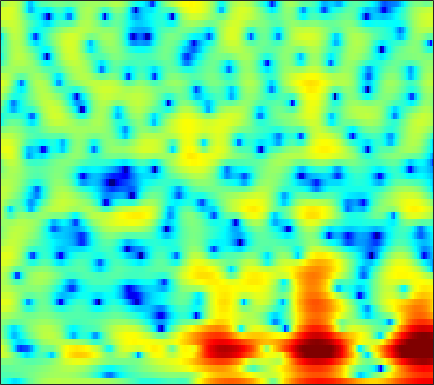

The table this chart was drawn from, first rows:
-3.6227, -4.2188, -5.1147, -6.1462, -6.9544, -7.9247, -8.5098, -8.5543, -7.9107, -6.7499, -5.3691, -4.3616, -3.108, -2.0043, -1.288, -0.43043, 0.28032, 0.74871, 1.2606, 1.6805, 2.0274, 2.2379, 2.4627, 2.6219
-2.88, -2.83, -2.772, -2.71, -2.657, -2.572, -2.458, -2.348, -2.166, -1.944, -1.684, -1.471, -1.164, -0.8431, -0.598, -0.2761, 0.04215, 0.2675, 0.5548, 0.8235, 1.066, 1.231, 1.427, 1.593
-2.278, -2.119, -1.94, -1.798, -1.712, -1.621, -1.551, -1.506, -1.442, -1.375, -1.303, -1.238, -1.132, -1.013, -0.9003, -0.7401, -0.5521, -0.3988, -0.1748, 0.06694, 0.3295, 0.5328, 0.8057, 1.09
-0.3458, -0.1356, -0.007347, -0.0253, -0.1263, -0.3508, -0.6491, -0.9182, -1.27, -1.614, -1.935, -2.115, -2.279, -2.332, -2.302, -2.206, -2.057, -1.915, -1.738, -1.532, -1.287, -1.073, -0.6954, -0.2031
4.278, 4.026, 3.462, 2.666, 1.927, 0.7542, -0.6179, -1.762, -3.426, -5.217, -7.068, -8.248, -8.9, -8.276, -7.234, -5.684, -4.358, -3.641, -3.134, -3.183, -3.865, -4.946, -7.251, -9.79
5.072, 4.102, 2.521, 0.5797, -1.157, -4.083, -7.797, -11.3, -16.35, -18.3, -17.12, -16.71, -16.38, -14.56, -11.96, -8.471, -5.714, -4.129, -2.614, -1.699, -1.22, -1.112, -1.145, -1.037
2.806, 1.681, 0.04492, -1.751, -3.186, -5.157, -6.946, -8.017, -8.921, -9.083, -8.524, -7.819, -6.721, -5.511, -4.526, -3.218, -1.982, -1.128, -0.1457, 0.6736, 1.338, 1.728, 2.13, 2.413
0.5634, -0.7533, -2.799, -5.238, -7.185, -9.561, -10.62, -10.2, -8.634, -6.899, -5.281, -4.161, -2.841, -1.67, -0.8576, 0.13, 0.9804, 1.549, 2.18, 2.681, 3.04, 3.212, 3.306, 3.228
-0.2641, -1.262, -2.893, -4.816, -6.388, -8.267, -8.855, -8.239, -6.631, -4.891, -3.343, -2.342, -1.189, -0.211, 0.4216, 1.129, 1.722, 2.093, 2.49, 2.77, 2.917, 2.941, 2.859, 2.635
0.6392, 0.3495, -0.1029, -0.5915, -0.9391, -1.315, -1.534, -1.578, -1.507, -1.303, -1.006, -0.7569, -0.4062, -0.04127, 0.227, 0.552, 0.8397, 1.026, 1.212, 1.324, 1.355, 1.315, 1.195, 0.9837
2.325, 2.274, 2.109, 1.853, 1.624, 1.278, 0.8869, 0.5827, 0.1787, -0.1973, -0.53, -0.7208, -0.8715, -0.901, -0.8428, -0.6802, -0.4716, -0.3098, -0.1492, -0.06461, -0.07195, -0.1396, -0.3337, -0.6029
4.422, 4.447, 4.349, 4.082, 3.769, 3.186, 2.405, 1.691, 0.5431, -0.8391, -2.379, -3.536, -4.719, -5.025, -4.613, -3.607, -2.541, -1.882, -1.258, -0.9444, -0.9253, -1.109, -1.596, -2.328
5.214, 5.343, 5.325, 5.089, 4.763, 4.105, 3.186, 2.292, 0.7432, -1.321, -4.18, -7.117, -12.36, -13.16, -9.559, -5.835, -3.557, -2.451, -1.551, -1.202, -1.373, -1.812, -2.841, -4.439
3.811, 3.995, 4.055, 3.916, 3.688, 3.248, 2.656, 2.108, 1.282, 0.3777, -0.5324, -1.134, -1.702, -1.922, -1.854, -1.56, -1.188, -0.9684, -0.8481, -0.9781, -1.4, -1.922, -2.889, -4.217
2.628, 2.73, 2.67, 2.443, 2.191, 1.765, 1.311, 0.9952, 0.647, 0.3932, 0.2499, 0.2083, 0.225, 0.3062, 0.3884, 0.5077, 0.5675, 0.5715, 0.4629, 0.2018, -0.2202, -0.6583, -1.401, -2.327
2.511, 2.346, 1.859, 1.067, 0.2843, -0.9069, -2.053, -2.663, -2.872, -2.373, -1.516, -0.8289, 0.008517, 0.7089, 1.128, 1.542, 1.8, 1.894, 1.898, 1.762, 1.474, 1.155, 0.6036, -0.08128
3.022, 2.67, 1.813, 0.3923, -1.162, -4.169, -9.263, -17.26, -17.09, -8.27, -4.367, -2.529, -0.8317, 0.3228, 0.9408, 1.537, 1.937, 2.115, 2.231, 2.205, 2.042, 1.842, 1.464, 0.9773
3.82, 3.656, 3.142, 2.306, 1.501, 0.2542, -1.008, -1.745, -2.211, -2.094, -1.698, -1.377, -0.9814, -0.6816, -0.4975, -0.2335, 0.02403, 0.2098, 0.3969, 0.4763, 0.4083, 0.2589, -0.08433, -0.5799
4.806, 4.883, 4.78, 4.478, 4.122, 3.52, 2.813, 2.223, 1.371, 0.4268, -0.6643, -1.6, -3.02, -4.448, -5.239, -5.514, -4.856, -4.089, -3.161, -2.546, -2.326, -2.446, -2.965, -3.865
4.854, 5.089, 5.232, 5.172, 4.998, 4.594, 3.991, 3.392, 2.375, 1.037, -0.7053, -2.404, -5.5, -10.21, -16.03, -17.59, -10.79, -8.013, -5.836, -4.708, -4.313, -4.452, -5.133, -6.435
3.503, 3.882, 4.232, 4.386, 4.386, 4.217, 3.847, 3.441, 2.715, 1.783, 0.6348, -0.3362, -1.709, -3.032, -3.818, -4.437, -4.554, -4.447, -4.294, -4.264, -4.492, -4.817, -5.476, -6.414
1.754, 2.309, 2.888, 3.291, 3.473, 3.555, 3.472, 3.308, 2.956, 2.473, 1.877, 1.377, 0.6695, -0.05187, -0.5707, -1.214, -1.827, -2.264, -2.848, -3.493, -4.207, -4.767, -5.588, -6.407
0.3511, 1.11, 1.915, 2.513, 2.834, 3.114, 3.245, 3.251, 3.149, 2.929, 2.612, 2.31, 1.833, 1.283, 0.8207, 0.1363, -0.6297, -1.279, -2.236, -3.321, -4.514, -5.485, -6.783, -7.972
-0.08754, 0.7057, 1.514, 2.098, 2.429, 2.762, 2.98, 3.075, 3.123, 3.072, 2.919, 2.741, 2.417, 1.992, 1.604, 0.9629, 0.1819, -0.5234, -1.675, -3.106, -4.942, -6.679, -9.577, -13.26
0.9326, 1.186, 1.355, 1.428, 1.501, 1.67, 1.928, 2.144, 2.405, 2.547, 2.568, 2.504, 2.324, 2.057, 1.811, 1.433, 0.9595, 0.5134, -0.2543, -1.315, -2.727, -4.098, -6.408, -9.111
2.168, 1.226, -0.4868, -2.434, -3.448, -3.226, -1.776, -0.6689, 0.3517, 0.8579, 0.9087, 0.7374, 0.3552, 0.01505, -0.07232, 0.02669, 0.3466, 0.6124, 0.8901, 0.9839, 0.8983, 0.7185, 0.3891, 0.03433
2.442, 0.8869, -2.037, -6.352, -9.606, -8.312, -4.858, -3.242, -2.199, -2.163, -3.083, -4.416, -7.114, -10.52, -11.44, -8.674, -5.407, -3.509, -1.584, -0.1182, 0.9581, 1.595, 2.251, 2.739
2.964, 2.258, 1.208, 0.1769, -0.4662, -1.052, -1.434, -1.734, -2.317, -3.346, -4.901, -6.505, -9.178, -11.8, -12.59, -11.43, -9.237, -7.569, -5.508, -3.601, -1.894, -0.7645, 0.5212, 1.568
3.448, 3.224, 2.814, 2.319, 1.895, 1.282, 0.5859, -0.02191, -0.9737, -2.155, -3.573, -4.773, -6.56, -8.464, -9.996, -11.96, -13.42, -13.11, -10.67, -7.611, -4.902, -3.193, -1.336, 0.1285
3.348, 3.354, 3.249, 3.01, 2.748, 2.288, 1.696, 1.159, 0.2927, -0.7301, -1.963, -3.034, -4.699, -6.739, -8.618, -11.79, -15.4, -15.83, -12.1, -8.3, -5.401, -3.702, -1.9, -0.5159
2.394, 2.557, 2.672, 2.661, 2.571, 2.325, 1.94, 1.561, 0.9404, 0.1916, -0.6705, -1.383, -2.404, -3.456, -4.207, -5.034, -5.501, -5.498, -5.019, -4.168, -3.125, -2.338, -1.366, -0.5492
0.8725, 1.287, 1.725, 2.012, 2.11, 2.092, 1.904, 1.663, 1.232, 0.6857, 0.0719, -0.4132, -1.054, -1.642, -2.017, -2.395, -2.593, -2.62, -2.488, -2.183, -1.775, -1.431, -0.9613, -0.5293
-0.7196, 0.2716, 1.279, 1.937, 2.215, 2.345, 2.223, 1.99, 1.515, 0.9152, 0.2416, -0.2779, -0.9123, -1.451, -1.772, -2.078, -2.22, -2.239, -2.148, -1.944, -1.664, -1.41, -1.049, -0.69
-0.2801, 1.111, 2.388, 3.148, 3.428, 3.458, 3.127, 2.665, 1.784, 0.6614, -0.6128, -1.567, -2.695, -3.48, -3.807, -3.953, -3.946, -3.873, -3.716, -3.463, -3.062, -2.668, -2.092, -1.509
3.158, 3.93, 4.667, 5.04, 5.078, 4.777, 4.062, 3.224, 1.674, -0.4883, -3.436, -6.26, -10.58, -12.22, -10.78, -8.87, -8.025, -7.974, -8.391, -8.718, -8.13, -7.101, -5.471, -4.073
5.017, 5.367, 5.657, 5.69, 5.526, 5.036, 4.19, 3.296, 1.695, -0.4488, -3.248, -5.799, -9.321, -10.81, -10.31, -9.437, -9.533, -10.56, -13.77, -21.54, -19.94, -13.52, -9.136, -6.891
4.609, 4.797, 4.91, 4.856, 4.684, 4.273, 3.636, 3.006, 1.97, 0.729, -0.6191, -1.632, -2.877, -3.874, -4.453, -5.097, -5.735, -6.266, -6.936, -7.344, -7.176, -6.696, -5.88, -5.332
2.798, 2.935, 3.062, 3.098, 3.047, 2.84, 2.48, 2.105, 1.49, 0.7751, 0.001192, -0.5901, -1.317, -1.958, -2.326, -2.705, -2.952, -3.031, -3.035, -2.918, -2.699, -2.497, -2.225, -2.007
-0.5517, -0.1698, 0.3491, 0.7346, 0.9113, 0.9761, 0.8478, 0.6384, 0.2095, -0.3527, -1.029, -1.565, -2.254, -2.796, -3.048, -3.084, -2.782, -2.397, -1.774, -1.098, -0.4491, -0.00527, 0.4837, 0.8672
-6.282, -4.429, -2.809, -1.853, -1.442, -1.18, -1.173, -1.305, -1.682, -2.316, -3.26, -4.192, -5.779, -7.551, -8.483, -8.111, -6.108, -4.382, -2.309, -0.6195, 0.701, 1.499, 2.325, 2.909
-5.876, -4.988, -4.28, -4.043, -4.07, -4.184, -4.274, -4.293, -4.319, -4.543, -5.17, -6.068, -8.079, -11.62, -15.33, -14.15, -8.376, -5.235, -2.209, -0.02984, 1.556, 2.452, 3.349, 3.938
-2.298, -3.207, -4.719, -6.772, -8.679, -11.2, -11.64, -10.32, -8.204, -6.613, -5.641, -5.231, -4.971, -4.774, -4.473, -3.648, -2.364, -1.263, 0.2042, 1.496, 2.553, 3.166, 3.748, 4.084
-0.03541, -1.376, -3.571, -6.46, -9.235, -13.41, -14.25, -11.88, -8.834, -6.655, -5.076, -4.118, -3.045, -2.085, -1.401, -0.4996, 0.3984, 1.058, 1.862, 2.543, 3.067, 3.342, 3.533, 3.52
2.208, 1.152, -0.4018, -2.044, -3.256, -4.641, -5.521, -5.806, -5.752, -5.285, -4.494, -3.737, -2.61, -1.463, -0.6308, 0.3751, 1.234, 1.772, 2.325, 2.687, 2.839, 2.822, 2.634, 2.257
4.223, 3.43, 2.245, 0.9262, -0.1546, -1.731, -3.473, -4.884, -6.76, -7.939, -7.35, -5.956, -3.76, -1.796, -0.5676, 0.7429, 1.698, 2.194, 2.592, 2.69, 2.496, 2.153, 1.449, 0.4967
5.088, 4.559, 3.707, 2.645, 1.671, 0.04984, -2.107, -4.277, -8.491, -15.01, -12.49, -7.888, -3.888, -1.3, 0.0589, 1.353, 2.177, 2.537, 2.703, 2.522, 1.993, 1.342, 0.05755, -1.812
3.306, 3.187, 2.913, 2.472, 2.024, 1.254, 0.3125, -0.4597, -1.425, -2.011, -1.94, -1.503, -0.6525, 0.217, 0.7689, 1.292, 1.557, 1.593, 1.423, 1.022, 0.3823, -0.252, -1.351, -2.808
-0.1353, 0.3659, 0.9262, 1.324, 1.504, 1.6, 1.55, 1.452, 1.3, 1.168, 1.092, 1.077, 1.069, 1.024, 0.9395, 0.7144, 0.3415, -0.03861, -0.6466, -1.317, -1.98, -2.42, -2.855, -3.128
-4.306, -2.694, -0.9616, 0.3488, 1.09, 1.8, 2.259, 2.462, 2.586, 2.564, 2.41, 2.22, 1.859, 1.365, 0.8828, 0.08295, -0.9258, -1.841, -3.277, -4.905, -6.394, -7.045, -6.783, -5.528
-6.229, -4.007, -1.733, -0.04555, 0.9333, 1.914, 2.571, 2.874, 3.047, 2.979, 2.693, 2.35, 1.723, 0.9329, 0.2184, -0.8901, -2.251, -3.5, -5.655, -8.861, -14.52, -25.29, -16.21, -8.941
-4.394, -3.166, -1.547, -0.1038, 0.7991, 1.749, 2.375, 2.633, 2.688, 2.432, 1.886, 1.296, 0.3151, -0.8476, -1.754, -2.946, -4.02, -4.746, -5.639, -6.447, -6.982, -6.966, -6.071, -4.399
-5.215, -3.763, -1.821, -0.1506, 0.8548, 1.836, 2.415, 2.583, 2.462, 1.936, 0.9889, -0.01465, -1.754, -3.973, -5.833, -8.122, -9.047, -8.584, -7.304, -5.968, -4.766, -3.891, -2.72, -1.522
-8.553, -4.853, -1.685, 0.4108, 1.52, 2.497, 2.985, 3.056, 2.78, 2.07, 0.8901, -0.342, -2.573, -5.689, -8.969, -15.69, -18.23, -13.16, -8.881, -6.293, -4.456, -3.352, -2.071, -0.9263
-1.408, -0.3543, 1.029, 2.171, 2.8, 3.335, 3.519, 3.433, 3.014, 2.264, 1.198, 0.2086, -1.329, -3.035, -4.325, -5.761, -6.534, -6.612, -6.271, -5.691, -5.01, -4.466, -3.673, -2.766
2.807, 3.095, 3.496, 3.826, 3.98, 4.016, 3.83, 3.531, 2.919, 2.075, 1.041, 0.1764, -1.035, -2.234, -3.102, -4.143, -5.085, -5.746, -6.626, -7.532, -8.453, -8.882, -8.671, -7.501
4.447, 4.584, 4.725, 4.769, 4.716, 4.484, 4.027, 3.517, 2.614, 1.452, 0.06731, -1.069, -2.579, -3.89, -4.641, -5.385, -6.025, -6.632, -7.856, -9.968, -13.87, -19.84, -26.49, -13.92
4.315, 4.52, 4.751, 4.878, 4.862, 4.641, 4.133, 3.527, 2.362, 0.7167, -1.534, -3.721, -7.329, -10.8, -11.07, -9.044, -7.26, -6.502, -6.191, -6.525, -7.21, -7.63, -7.498, -6.519
1.277, 1.858, 2.646, 3.303, 3.632, 3.805, 3.627, 3.236, 2.318, 0.8869, -1.165, -3.201, -6.675, -9.985, -10.02, -7.565, -5.344, -4.186, -3.176, -2.569, -2.191, -1.98, -1.668, -1.319
